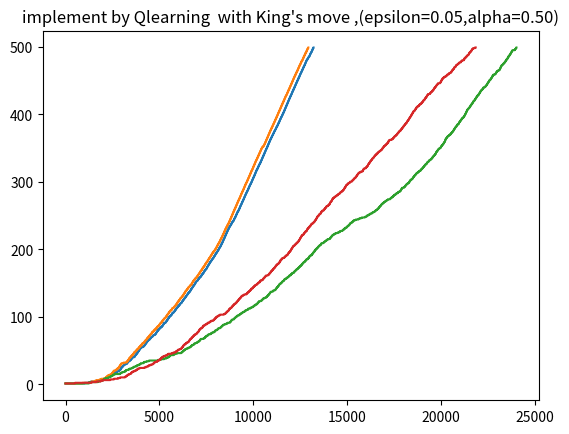

Reproduce this figure in Python.
import numpy as np
import matplotlib.pyplot as plt

#world Height
WORLD_HEIGHT=7
#world Width
WORLD_WIDTH=10
#WIND COLUMN
WIND=[0,0,0,1,1,1,2,2,1,0]
#START AND GOAL POSITION
START=3*WORLD_WIDTH+0  #make each grid is a number
GOAL=3*WORLD_WIDTH+7
#ACTIONS
ACTIONS=["UP","DOWN","LEFT","RIGHT"]

def nextstate(kingbool,state,action): 
    if(kingbool):
        Wind_Prob=np.random.randint(1,4)
    else:
        Wind_Prob=1

    i=int(state/WORLD_WIDTH)
    j=state%WORLD_WIDTH
    if action=="UP":
        if(Wind_Prob==1):
            next_i=max(i-1-WIND[j],0)
        elif(Wind_Prob==2):
            next_i=max(i-1-WIND[j]-1,0)
        else:
            next_i=max(min(i-1-WIND[j]+1,WORLD_HEIGHT-1),0)
        return (next_i*WORLD_WIDTH+j)
    elif action=="DOWN":
        if(Wind_Prob==1):
            next_i=max(min(i+1-WIND[j],WORLD_HEIGHT-1),0)
        elif(Wind_Prob==2):
            next_i=max(i+1-WIND[j]-1,0)
        else:
            next_i=min(i+1-WIND[j]+1,WORLD_HEIGHT-1) 
        return (next_i*WORLD_WIDTH+j)
    elif action=="LEFT":
        if(Wind_Prob==1):
            next_i=max(i-WIND[j],0)
        elif(Wind_Prob==2):
            next_i=max(i-WIND[j]-1,0)
        else:
            next_i=max(min(i-WIND[j]+1,WORLD_HEIGHT-1),0)
        next_j=max(j-1,0)
        return (next_i*WORLD_WIDTH+ next_j)
    elif action=="RIGHT":
        if(Wind_Prob==1):
            next_i=max(i-WIND[j],0)
        elif(Wind_Prob==2):
            next_i=max(i-WIND[j]-1,0)
        else:
            next_i=max(min(i-WIND[j]+1,WORLD_HEIGHT-1),0)
        next_j=min(j+1,WORLD_WIDTH-1)
        return(next_i*WORLD_WIDTH+ next_j)

def Reward(state):
    if state==GOAL:
        return 1
    else:
        return -1

def greedy(state_table):
    greedyAction=''
    max_val= -1e10
    for action in ACTIONS:
        if(state_table[action]>max_val):
            greedyAction=action
            max_val=state_table[action]
    return greedyAction

def Greedy(state_table,epsilon):
    probability=[]
    greedyAction=greedy(state_table)
    for act in ACTIONS:
        if act==greedyAction:
            probability.append((epsilon /len(ACTIONS))+1-epsilon)
        else:
            probability.append(epsilon/len(ACTIONS))

    #return best action 
    choice= np.random.choice(ACTIONS,size=1,p=probability)
    return choice[0] 


    


def implement(kingbool,function,alpha,epsilon,gamma,Episode):
    #Initialize Q table
    if(function=="SARSA"):
        bool=True
    elif(function=="Qlearning"):
        bool=False

    Q_table={}
    for pos in range(WORLD_HEIGHT*WORLD_WIDTH):     
        Q_table[pos]={}
        for action in ACTIONS:
            action_table=Q_table[pos]
            if(bool or pos==GOAL):    #SARSA initialize
                action_table[action]=0
            else:        #Q-learning initialize
                action_table[action]=np.random.rand()

    ep=1
    step_list=[]
    step_total=0
    minmum=0
    while(ep<Episode):
        step=0
        state=START
        map=[(int(state/WORLD_WIDTH),state%WORLD_WIDTH)]
        if(bool): # SARSA algorithm
            action=Greedy(Q_table[state],epsilon)
        while state!=GOAL:
            if(not bool): # Q-larning algorithm
                action=Greedy(Q_table[state],epsilon)
            next_state=nextstate(kingbool,state,action)
            reward=Reward(next_state)
            if(bool):# SARSA use epsilon greedy
                next_action=Greedy(Q_table[next_state],epsilon)
            else:# Q-learning use action greedy
                next_action=greedy(Q_table[next_state])

            Q_table[state][action]+=alpha*(reward+ gamma*Q_table[next_state][next_action] - Q_table[state][action])
            state=next_state
            action=next_action
            step_total+=1
            step+=1
            map.append((int(state/WORLD_WIDTH),state%WORLD_WIDTH))
            step_list.append(ep)

        if(ep==1):
            minmum=step
        elif(minmum>step):
            minmum=step
            best_map=map
        ep+=1
    print("total steps are",step_total)
    print("the minmum step is ",minmum)
    print(best_map) 
    plt.plot(step_list)

    if(kingbool):
        string="with"
    else:
        string="without"
    plt.title("implement by %s  %s King's move ,(epsilon=%.2f,alpha=%.2f)"%(function,string,epsilon,alpha))
    plt.show()



if __name__=='__main__':
    print("Implement by SARSA without King's move")
    implement(kingbool=False,function="SARSA",alpha=0.5,epsilon=0.05,gamma=0.5,Episode=500)
    
    print("Implement by Q-Learning without King's move")
    implement(kingbool=False,function="Qlearning",alpha=0.5,epsilon=0.05,gamma=0.5,Episode=500)

    print("Implement by SARSA with King's move")
    implement(kingbool=True,function="SARSA",alpha=0.5,epsilon=0.05,gamma=0.5,Episode=500)

    print("Implement by Q-Learning with King's move")
    implement(kingbool=True,function="Qlearning",alpha=0.5,epsilon=0.05,gamma=0.5,Episode=500)